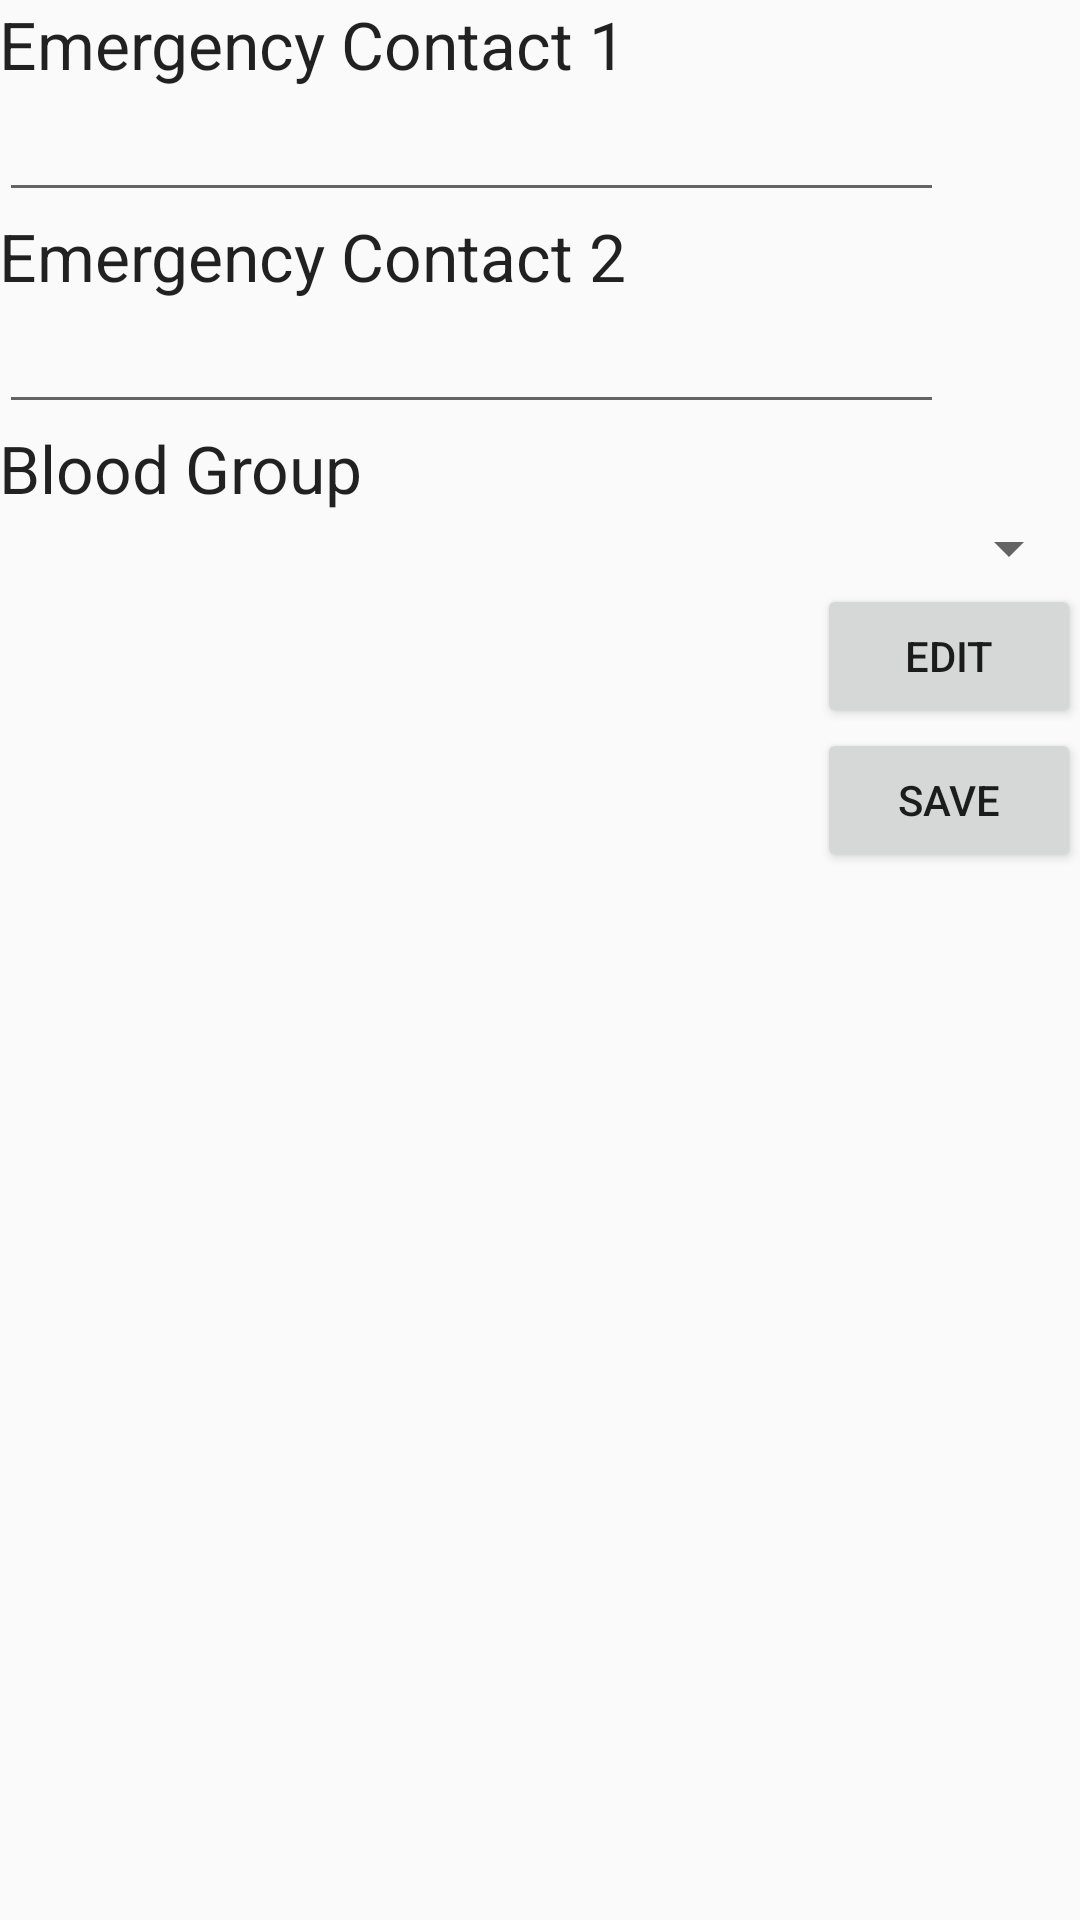

This screen was rendered from an Android layout file. Write that file and the resources it references.
<!-- AndroidManifest.xml: application theme AppTheme -->
<!-- res/layout/fragment_contacts.xml -->
<FrameLayout xmlns:android="http://schemas.android.com/apk/res/android"
    xmlns:app="http://schemas.android.com/apk/res-auto"
    xmlns:tools="http://schemas.android.com/tools"
    android:layout_width="match_parent"
    android:layout_height="match_parent"
    tools:context="com.example.dolphin.kichuna.Contacts">

    
    <ScrollView
        android:layout_width="match_parent"
        android:layout_height="match_parent">

        <LinearLayout
            android:id="@+id/activity_developmental"
            android:layout_width="match_parent"
            android:layout_height="wrap_content"
            android:clickable="true"
            android:focusableInTouchMode="true"
            android:orientation="vertical"
            android:paddingBottom="@dimen/activity_vertical_margin"
            android:paddingLeft="@dimen/activity_horizontal_margin"
            android:paddingRight="@dimen/activity_horizontal_margin"
            android:paddingTop="@dimen/activity_vertical_margin"
            android:weightSum="1">


            <TextView
                android:id="@+id/tEmeregency1"
                android:layout_width="wrap_content"
                android:layout_height="wrap_content"
                android:text="Emergency Contact 1"
                android:textAppearance="?android:attr/textAppearanceLarge" />

            <EditText
                android:id="@+id/eEmergency1"
                android:layout_width="wrap_content"
                android:layout_height="wrap_content"
                android:ems="15"
                android:inputType="phone" />

            <TextView
                android:id="@+id/tEmergency2"
                android:layout_width="wrap_content"
                android:layout_height="wrap_content"
                android:text="Emergency Contact 2"
                android:textAppearance="?android:attr/textAppearanceLarge" />

            <EditText
                android:id="@+id/eEmergency2"
                android:layout_width="wrap_content"
                android:layout_height="wrap_content"
                android:ems="15"
                android:inputType="phone" />

            <TextView
                android:id="@+id/tBlood"
                android:layout_width="wrap_content"
                android:layout_height="wrap_content"
                android:text="Blood Group"
                android:textAppearance="?android:attr/textAppearanceLarge" />

            <Spinner
                android:id="@+id/sBlood"
                android:layout_width="match_parent"
                android:layout_height="wrap_content" />

            <Button
                android:id="@+id/bEdit"
                android:layout_width="wrap_content"
                android:layout_height="wrap_content"
                android:layout_gravity="right"
                android:text="Edit" />

            <Button
                android:id="@+id/bSave"
                android:layout_width="wrap_content"
                android:layout_height="wrap_content"
                android:layout_below="@id/sBlood"
                android:layout_gravity="right"
                android:text="Save" />

        </LinearLayout>
    </ScrollView>
</FrameLayout>
<!-- resources referenced by this layout -->
<resources>
  <style name="AppTheme" parent="Theme.AppCompat.Light.NoActionBar">
          
          <item name="colorPrimary">@color/PrimaryColor</item>
          <item name="colorPrimaryDark">@color/PrimaryDarkColor</item>
          <item name="colorAccent">@color/indicator</item>
      </style>
  <color name="PrimaryColor">#2196F3</color>
  <color name="PrimaryDarkColor">#1976D2</color>
  <color name="indicator">#FF0000</color>
</resources>
